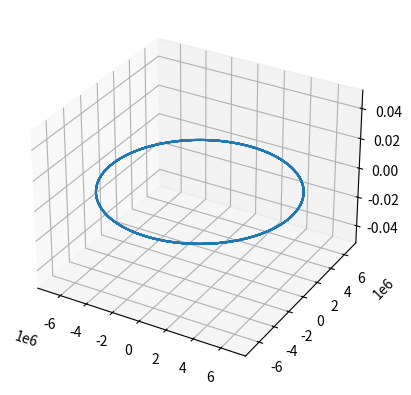

Source code (Python):
import scipy.integrate as sc
import numpy as np
import matplotlib.pyplot as plt
from mpl_toolkits.mplot3d import Axes3D

# =============================================================================
#
# =============================================================================
mu = 3.986 * 10**14
Re = 6371*10**3
pi = np.pi


# =============================================================================
H = 400e3
r = H+Re
T = 2*pi*(r**3/mu)**0.5
v_circ = (mu/r)**0.5
e = 0
O = w = 0
x0, y0, z0 = r, 0, 0
vx0, vy0, vz0, = 0, v_circ, 0

# =============================================================================
#
# =============================================================================
def fun(F, t):
    x, y, z = F[0], F[1], F[2]
    vx, vy, vz = F[3], F[4], F[5]
    r = (x**2 + y**2 + z**2)**0.5
    return vx, vy, vz, -mu*x/r**3, -mu*y/r**3, -mu*z/r**3

F0 = np.array([x0, y0, z0, vx0, vy0, vz0])
t = np.arange(0,T*5,60)
G = sc.odeint(fun, F0, t).T
X, Y, Z = G[0], G[1], G[2]
R = (X**2 + Y**2 + Z**2) ** 0.5

print(G)
ax = plt.figure().add_subplot(111, projection='3d')
ax.plot(X, Y, Z)
plt.show()